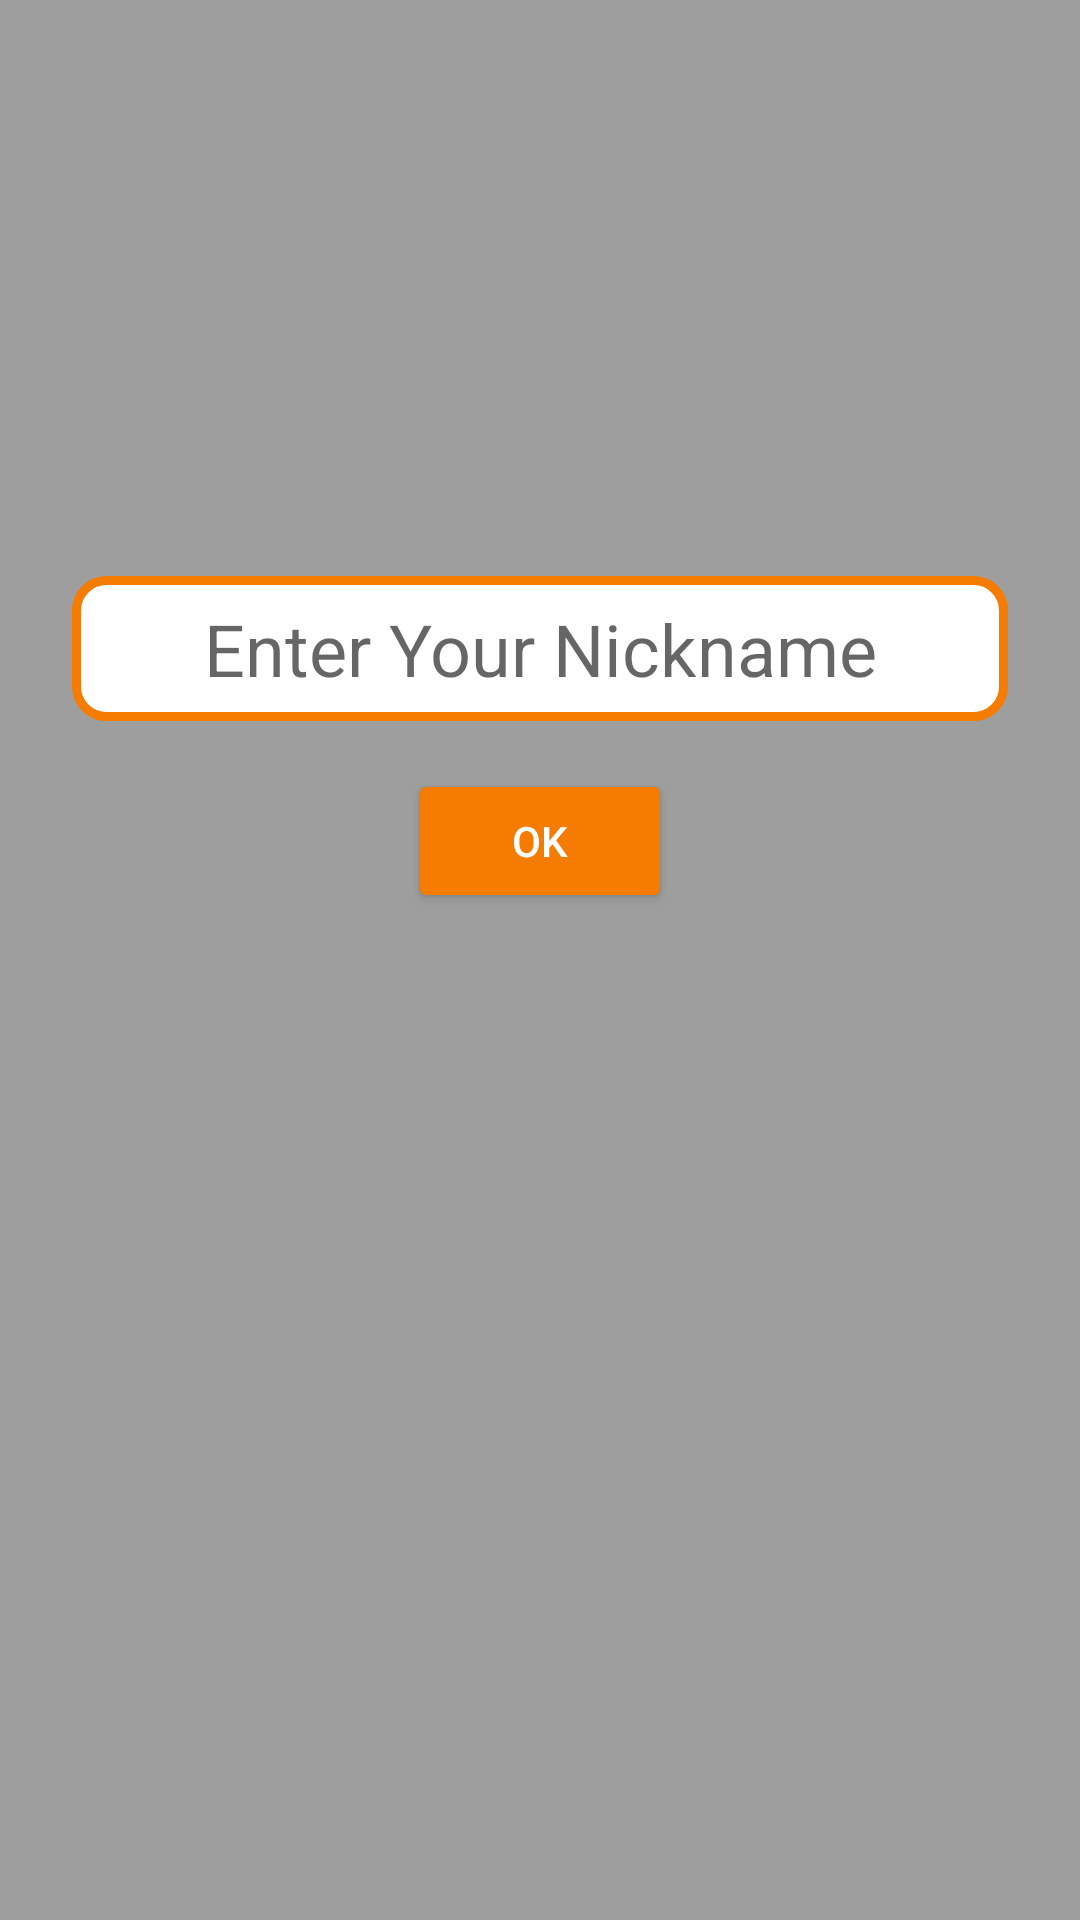

Write the Android layout XML for this screen, with the resource values it uses.
<!-- AndroidManifest.xml: application theme AppTheme -->
<!-- res/layout/fragment_registration.xml -->
<?xml version="1.0" encoding="utf-8"?>
<android.support.constraint.ConstraintLayout xmlns:android="http://schemas.android.com/apk/res/android"
    xmlns:app="http://schemas.android.com/apk/res-auto"
    android:layout_width="match_parent"
    android:layout_height="match_parent">

    <EditText
        android:id="@+id/editUserName"
        android:layout_width="0dp"
        android:layout_height="wrap_content"
        android:layout_marginStart="@dimen/enter_user_name_field_margin"
        android:layout_marginEnd="@dimen/enter_user_name_field_margin"
        android:background="@drawable/shape_nick_name"
        android:gravity="center_horizontal"
        android:hint="@string/enter_user_name_hint"
        android:inputType="textPersonName"
        android:padding="8dp"
        android:textSize="@dimen/enter_user_name_text_size"
        app:layout_constraintEnd_toEndOf="parent"
        app:layout_constraintStart_toStartOf="parent"
        app:layout_constraintTop_toTopOf="@+id/guideline" />

    <android.support.constraint.Guideline
        android:id="@+id/guideline"
        android:layout_width="wrap_content"
        android:layout_height="wrap_content"
        android:orientation="horizontal"
        app:layout_constraintGuide_percent="0.3" />

    <Button
        android:id="@+id/btnOk"
        style="@style/Widget.AppCompat.Button.Colored"
        android:layout_width="wrap_content"
        android:layout_height="wrap_content"
        android:layout_marginTop="16dp"
        android:backgroundTint="@color/colorPrimaryDark"
        android:text="@string/ok_button_text"
        app:layout_constraintEnd_toEndOf="parent"
        app:layout_constraintStart_toStartOf="parent"
        app:layout_constraintTop_toBottomOf="@+id/editUserName" />

</android.support.constraint.ConstraintLayout>
<!-- resources referenced by this layout -->
<resources>
  <color name="colorPrimaryDark">#F57C00</color>
  <dimen name="enter_user_name_field_margin">24dp</dimen>
  <dimen name="enter_user_name_text_size">24sp</dimen>
  <!-- drawable shape_nick_name (drawable) -->
  <?xml version="1.0" encoding="utf-8"?>
  <shape
      xmlns:android="http://schemas.android.com/apk/res/android" android:shape="rectangle">
  
      <solid
          android:color="@color/receivedMessageBckg"/>
  
      <corners android:radius="10dp"/>
  
      <stroke android:color="@color/colorPrimaryDark" android:width="3dp" />
  
  </shape>
  <string name="enter_user_name_hint">Enter Your Nickname</string>
  <string name="ok_button_text">OK</string>
  <style name="AppTheme" parent="Theme.AppCompat.Light.DarkActionBar">
          <item name="colorPrimary">@color/colorPrimary</item>
          <item name="colorPrimaryDark">@color/colorPrimaryDark</item>
          <item name="colorAccent">@color/colorAccent</item>
          <item name="android:colorBackground">@color/colorAccent</item>
      </style>
  <color name="receivedMessageBckg">#FFFFFF</color>
  <color name="colorPrimary">#FF9800</color>
  <color name="colorAccent">#9E9E9E</color>
</resources>
